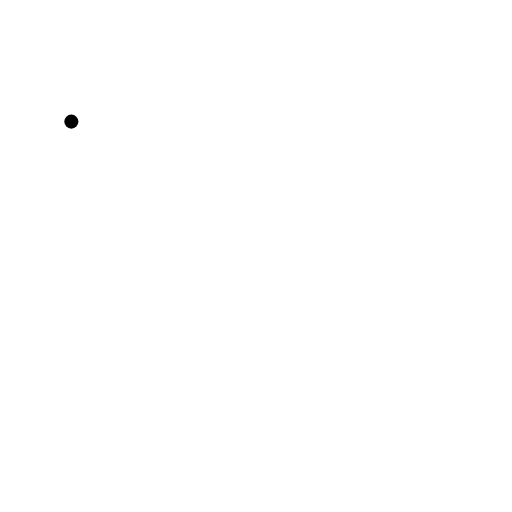
t = 0.00 s
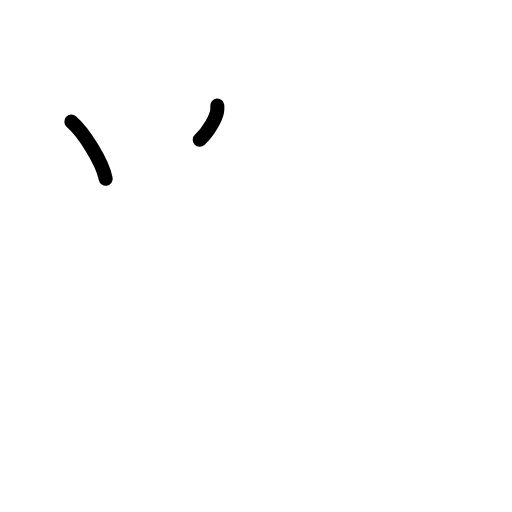
t = 1.75 s
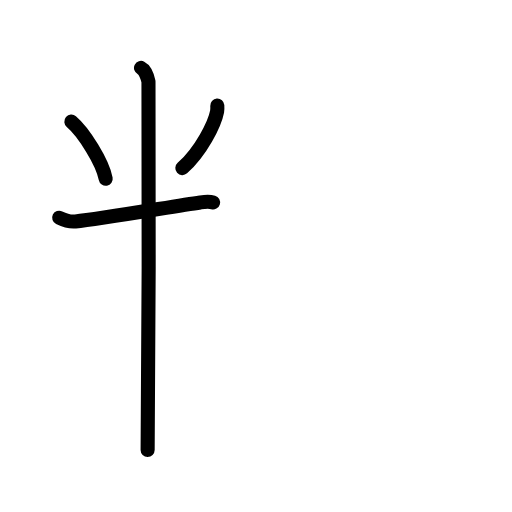
t = 3.50 s
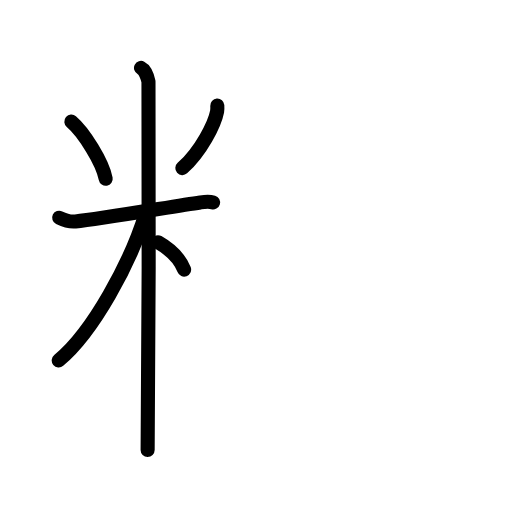
t = 5.50 s
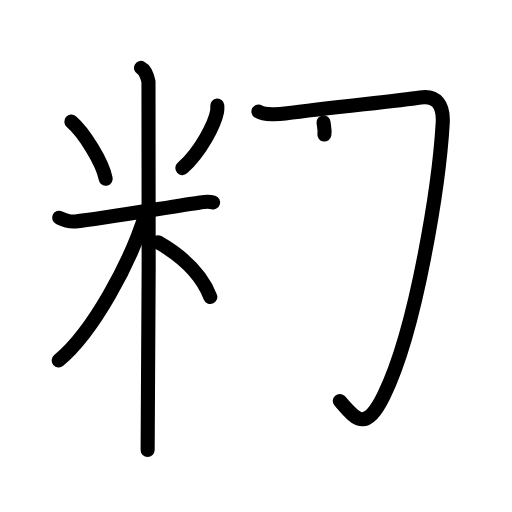
t = 7.25 s
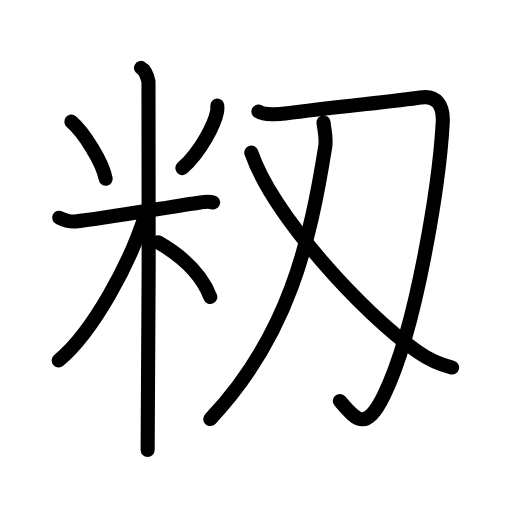
t = 9.00 s

The animated SVG that drew these frames (rendered in a browser with its animation timeline set to each time). Animation: 26 SMIL elements (animate=26); one cycle of 9.00 s.

<?xml version="1.0" encoding="UTF-8"?>
<!--
AniKanjiVG is licensed by CC-BY-SA Paul C. Sommerhoff (https://bitbucket.org/sommerhoff/anikanjivg).
AniKanjiVG uses KanjiVG which is licensed by CC-BY-SA Ulrich Apel (http://kanjivg.tagaini.net).
See also http://creativecommons.org/licenses/by-sa/3.0/
-->
<svg xmlns:kvg='http://kanjivg.tagaini.net' xmlns='http://www.w3.org/2000/svg' width='109' height='109' viewBox='0 0 109 109' style='fill:none;stroke:#000000;stroke-width:3;stroke-linecap:round;stroke-linejoin:round;' id="kvg:kanji_07c7e"><g id="kvg:07c7e" kvg:element="籾"><g id="kvg:07c7e-g1" kvg:element="米" kvg:position="left" kvg:radical="general"><path id="kvg:07c7e-s1" kvg:type="㇔" d="M15.19,25.89c2.65,2.26,6.65,8.65,7.31,12.16"><animate attributeName="d" begin="0.0s" dur="1.0s" from="M15.19,25.89C15.19,25.89,15.19,25.89,15.19,25.89" to="M15.19,25.89c2.65,2.26,6.65,8.65,7.31,12.16" />
</path>
<path id="kvg:07c7e-s2" kvg:type="㇒" d="M46.26,22.47c0.02,0.31,0.04,0.81-0.04,1.26c-0.51,2.66-3.42,8.49-7.4,12.06"><animate attributeName="d" begin="1.0s" dur="0.5s" from="M46.26,22.47C46.26,22.47,46.26,22.47,46.26,22.47" to="M46.26,22.47c0.02,0.31,0.04,0.81-0.04,1.26" />
<animate attributeName="d" begin="1.5s" dur="0.5s" from="M46.26,22.47c0.02,0.31,0.04,0.81-0.04,1.26c0,0,0,0,0,0,0" to="M46.26,22.47c0.02,0.31,0.04,0.81-0.04,1.26c-0.51,2.66-3.42,8.49-7.4,12.06" />
<animate attributeName="d" begin="0s" dur="1.0s" from="M-100,-100" to="M-100,-100" />
</path>
<path id="kvg:07c7e-s3" kvg:type="㇐" d="M12.6,46.35c0.55,0.27,2,0.95,3.46,0.8c5.21-0.53,20.68-3.2,26.57-4.06c1.45-0.21,1.82-0.27,2.73,0"><animate attributeName="d" begin="2.0s" dur="0.3333333333333333s" from="M12.6,46.35C12.6,46.35,12.6,46.35,12.6,46.35" to="M12.6,46.35c0.55,0.27,2,0.95,3.46,0.8" />
<animate attributeName="d" begin="2.3333333333333335s" dur="0.3333333333333333s" from="M12.6,46.35c0.55,0.27,2,0.95,3.46,0.8c0,0,0,0,0,0,0" to="M12.6,46.35c0.55,0.27,2,0.95,3.46,0.8c5.21-0.53,20.68-3.2,26.57-4.06" />
<animate attributeName="d" begin="2.6666666666666665s" dur="0.3333333333333333s" from="M12.6,46.35c0.55,0.27,2,0.95,3.46,0.8c5.21-0.53,20.68-3.2,26.57-4.06c0,0,0,0,0,0,0" to="M12.6,46.35c0.55,0.27,2,0.95,3.46,0.8c5.21-0.53,20.68-3.2,26.57-4.06c1.45-0.21,1.82-0.27,2.73,0" />
<animate attributeName="d" begin="0s" dur="2.0s" from="M-100,-100" to="M-100,-100" />
</path>
<path id="kvg:07c7e-s4" kvg:type="㇑" d="M30.02,14.46c0.88,0.45,1.41,2.03,1.59,2.94s0,72.74-0.18,78.39"><animate attributeName="d" begin="3.0s" dur="1.0s" from="M30.02,14.46C30.02,14.46,30.02,14.46,30.02,14.46" to="M30.02,14.46c0.88,0.45,1.41,2.03,1.59,2.94s0,72.74-0.18,78.39" />
<animate attributeName="d" begin="0s" dur="3.0s" from="M-100,-100" to="M-100,-100" />
</path>
<path id="kvg:07c7e-s5" kvg:type="㇒" d="M31.02,45.46C27.76,55.95,19.83,70.67,12.5,76.73"><animate attributeName="d" begin="4.0s" dur="1.0s" from="M31.02,45.46C31.02,45.46,31.02,45.46,31.02,45.46" to="M31.02,45.46C27.76,55.95,19.83,70.67,12.5,76.73" />
<animate attributeName="d" begin="0s" dur="4.0s" from="M-100,-100" to="M-100,-100" />
</path>
<path id="kvg:07c7e-s6" kvg:type="㇔/㇏" d="M33.62,51.57c5.3,3.03,9.19,6.53,11.15,11.65"><animate attributeName="d" begin="5.0s" dur="1.0s" from="M33.62,51.57C33.62,51.57,33.62,51.57,33.62,51.57" to="M33.62,51.57c5.3,3.03,9.19,6.53,11.15,11.65" />
<animate attributeName="d" begin="0s" dur="5.0s" from="M-100,-100" to="M-100,-100" />
</path>
</g>
<g id="kvg:07c7e-g2" kvg:element="刃" kvg:position="right"><g id="kvg:07c7e-g3" kvg:element="刀"><path id="kvg:07c7e-s7" kvg:type="㇆" d="M55.02,23.74c1.33,0.81,4.5,0.6,5.67,0.44c10.5-1.43,23.55-2.59,28.81-3.42c3.42-0.54,4.97,1.63,4.75,5.42C93.5,39,88.75,69.75,81.75,84.1c-3.95,8.1-6,5.15-9.41,1.26"><animate attributeName="d" begin="6.0s" dur="0.2s" from="M55.02,23.74C55.02,23.74,55.02,23.74,55.02,23.74" to="M55.02,23.74c1.33,0.81,4.5,0.6,5.67,0.44" />
<animate attributeName="d" begin="6.2s" dur="0.2s" from="M55.02,23.74c1.33,0.81,4.5,0.6,5.67,0.44c0,0,0,0,0,0,0" to="M55.02,23.74c1.33,0.81,4.5,0.6,5.67,0.44c10.5-1.43,23.55-2.59,28.81-3.42" />
<animate attributeName="d" begin="6.4s" dur="0.2s" from="M55.02,23.74c1.33,0.81,4.5,0.6,5.67,0.44c10.5-1.43,23.55-2.59,28.81-3.42c0,0,0,0,0,0,0" to="M55.02,23.74c1.33,0.81,4.5,0.6,5.67,0.44c10.5-1.43,23.55-2.59,28.81-3.42c3.42-0.54,4.97,1.63,4.75,5.42" />
<animate attributeName="d" begin="6.6s" dur="0.2s" from="M55.02,23.74c1.33,0.81,4.5,0.6,5.67,0.44c10.5-1.43,23.55-2.59,28.81-3.42c3.42-0.54,4.97,1.63,4.75,5.42c0,0,0,0,0,0,0" to="M55.02,23.74c1.33,0.81,4.5,0.6,5.67,0.44c10.5-1.43,23.55-2.59,28.81-3.42c3.42-0.54,4.97,1.63,4.75,5.42C93.5,39,88.75,69.75,81.75,84.1" />
<animate attributeName="d" begin="6.8s" dur="0.2s" from="M55.02,23.74c1.33,0.81,4.5,0.6,5.67,0.44c10.5-1.43,23.55-2.59,28.81-3.42c3.42-0.54,4.97,1.63,4.75,5.42C93.5,39,88.75,69.75,81.75,84.1c0,0,0,0,0,0,0" to="M55.02,23.74c1.33,0.81,4.5,0.6,5.67,0.44c10.5-1.43,23.55-2.59,28.81-3.42c3.42-0.54,4.97,1.63,4.75,5.42C93.5,39,88.75,69.75,81.75,84.1c-3.95,8.1-6,5.15-9.41,1.26" />
<animate attributeName="d" begin="0s" dur="6.0s" from="M-100,-100" to="M-100,-100" />
</path>
<path id="kvg:07c7e-s8" kvg:type="㇒" d="M68.88,26.06c0.12,1.44,0.67,3.15,0.36,5.15c-3.2,20.04-7.73,40.29-24.48,58"><animate attributeName="d" begin="7.0s" dur="0.5s" from="M68.88,26.06C68.88,26.06,68.88,26.06,68.88,26.06" to="M68.88,26.06c0.12,1.44,0.67,3.15,0.36,5.15" />
<animate attributeName="d" begin="7.5s" dur="0.5s" from="M68.88,26.06c0.12,1.44,0.67,3.15,0.36,5.15c0,0,0,0,0,0,0" to="M68.88,26.06c0.12,1.44,0.67,3.15,0.36,5.15c-3.2,20.04-7.73,40.29-24.48,58" />
<animate attributeName="d" begin="0s" dur="7.0s" from="M-100,-100" to="M-100,-100" />
</path>
</g>
<g id="kvg:07c7e-g4" kvg:element="丶"><path id="kvg:07c7e-s9" kvg:type="㇏/㇔" d="M53.5,32.5c4.56,13.14,23.3,33.87,35.49,42.44c2.39,1.68,5.05,2.76,7.26,3.31"><animate attributeName="d" begin="8.0s" dur="0.5s" from="M53.5,32.5C53.5,32.5,53.5,32.5,53.5,32.5" to="M53.5,32.5c4.56,13.14,23.3,33.87,35.49,42.44" />
<animate attributeName="d" begin="8.5s" dur="0.5s" from="M53.5,32.5c4.56,13.14,23.3,33.87,35.49,42.44c0,0,0,0,0,0,0" to="M53.5,32.5c4.56,13.14,23.3,33.87,35.49,42.44c2.39,1.68,5.05,2.76,7.26,3.31" />
<animate attributeName="d" begin="0s" dur="8.0s" from="M-100,-100" to="M-100,-100" />
</path>
</g>
</g>
</g>
</svg>
